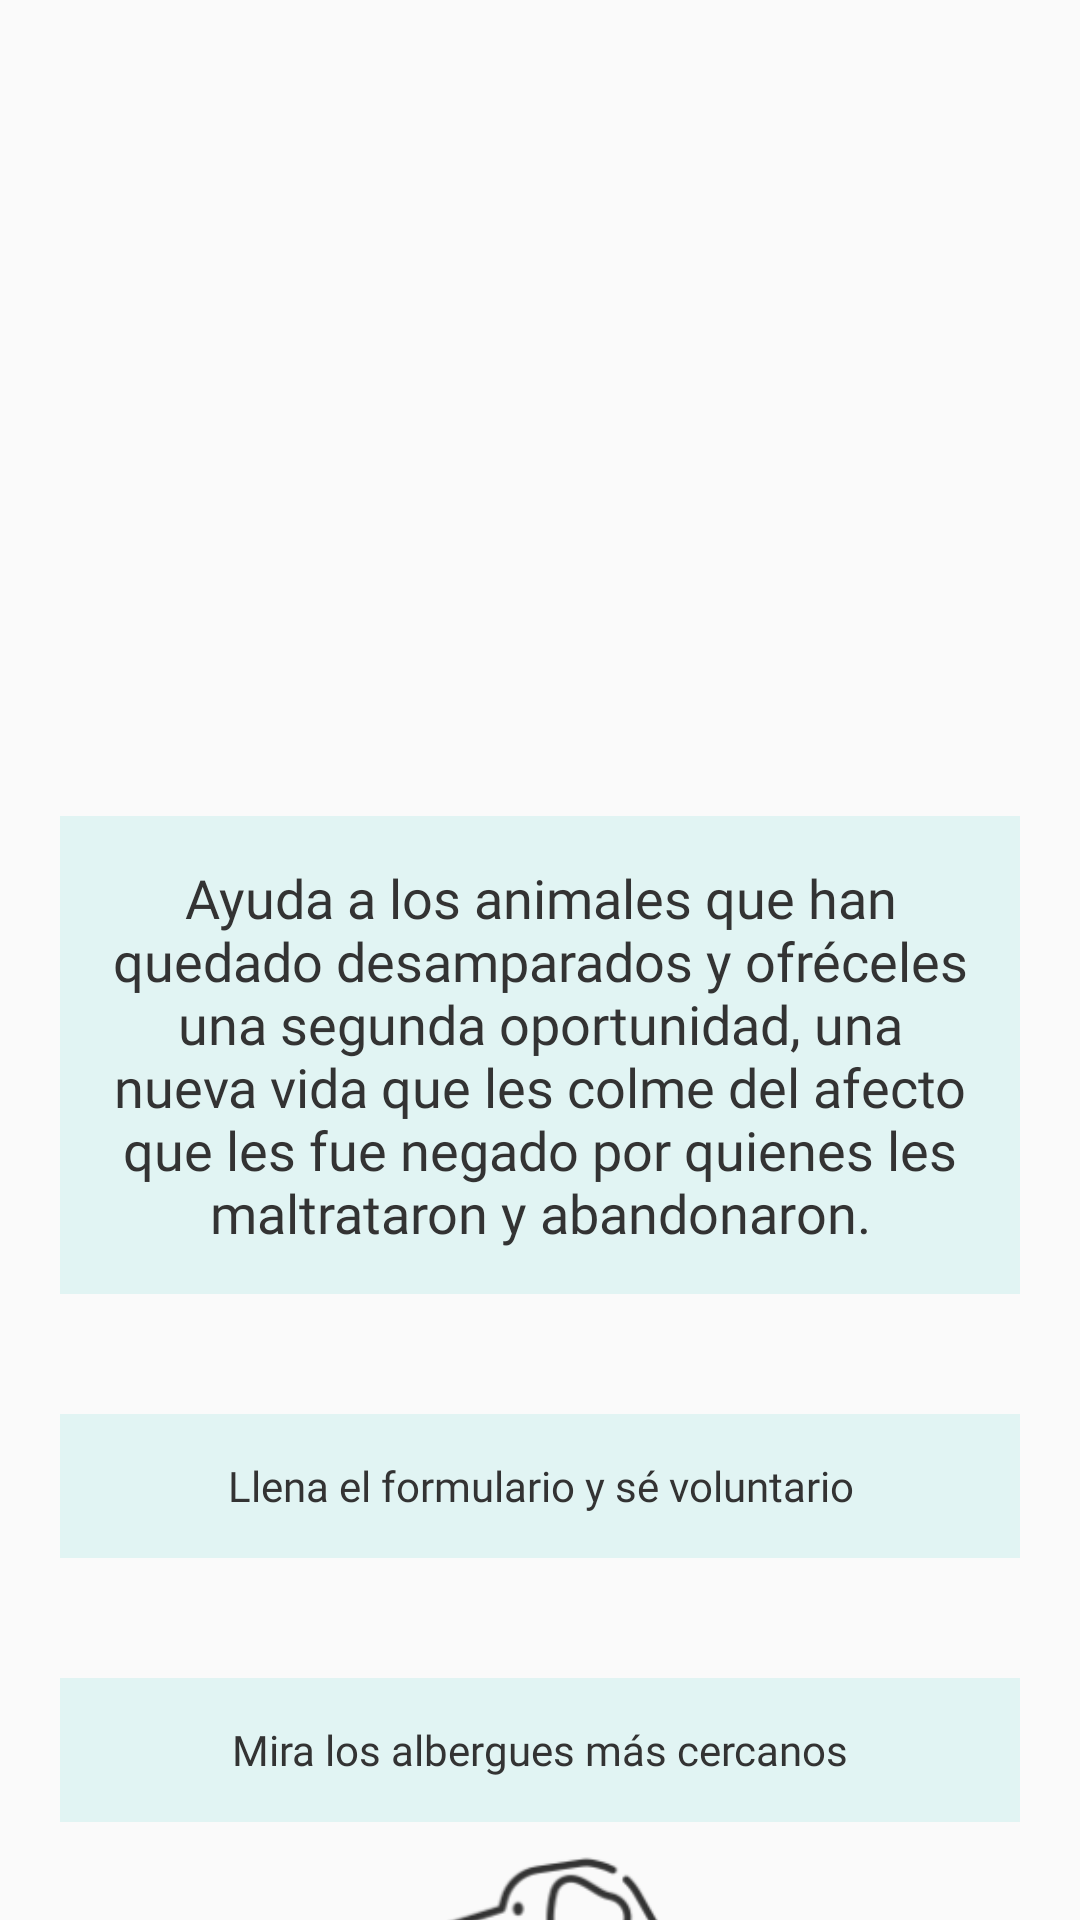

The Android layout XML behind this screen, and the referenced resources:
<!-- AndroidManifest.xml: application theme AppTheme -->
<!-- res/layout/fragment_voluntarios.xml -->
<?xml version="1.0" encoding="utf-8"?>
<androidx.core.widget.NestedScrollView xmlns:android="http://schemas.android.com/apk/res/android"
    xmlns:app="http://schemas.android.com/apk/res-auto"
    xmlns:tools="http://schemas.android.com/tools"
    android:layout_width="match_parent"
    android:layout_height="match_parent"
    android:fillViewport="true">

    <LinearLayout
        android:layout_width="match_parent"
        android:layout_height="match_parent"
        android:orientation="vertical"
        tools:context=".ui.voluntarios.VoluntariosFragment">

        <ImageView
            app:srcCompat="@drawable/ic_menu_huella"
            android:id="@+id/imageView2"
            android:layout_width="match_parent"
            android:layout_height="272dp"
            android:layout_marginStart="20dp"
            android:layout_marginLeft="20dp"
            android:layout_marginEnd="20dp"
            android:layout_marginRight="20dp"
            tools:ignore="VectorDrawableCompat" />

        <TextView
            android:id="@+id/texto_voluntarios_textView"
            android:layout_width="match_parent"
            android:layout_height="wrap_content"
            android:layout_marginStart="20dp"
            android:layout_marginLeft="20dp"
            android:layout_marginEnd="20dp"
            android:layout_marginRight="20dp"
            android:background="@color/colorAccent"
            android:fontFamily="@font/dosis_semibold"
            android:gravity="center"
            android:padding="15dp"
            android:text="@string/textoVoluntarios"
            android:textColor="@color/colorPrimaryDark"
            android:textSize="18sp" />

        <Button
            android:id="@+id/inscribete_button"
            style="@style/Widget.AppCompat.Button.Borderless"
            android:layout_width="match_parent"
            android:layout_height="wrap_content"
            android:layout_marginStart="20dp"
            android:layout_marginLeft="20dp"
            android:layout_marginTop="40dp"
            android:layout_marginEnd="20dp"
            android:layout_marginRight="20dp"
            android:layout_marginBottom="10dp"
            android:background="@color/colorAccent"
            android:text="@string/inscrir_voluntarios"
            android:textAllCaps="false"
            android:fontFamily="@font/dosis_semibold"
            android:textColor="@color/colorPrimaryDark" />

        <Button
            android:id="@+id/mapa_button"
            style="@style/Widget.AppCompat.Button.Borderless"
            android:layout_width="match_parent"
            android:layout_height="wrap_content"
            android:layout_marginStart="20dp"
            android:layout_marginLeft="20dp"
            android:layout_marginTop="30dp"
            android:layout_marginEnd="20dp"
            android:layout_marginRight="20dp"
            android:layout_marginBottom="10dp"
            android:background="@color/colorAccent"
            android:text="@string/albuergues"
            android:textAllCaps="false"
            android:fontFamily="@font/dosis_semibold"
            android:textColor="@color/colorPrimaryDark" />

        <ImageView
            android:id="@+id/imageView4"
            android:layout_width="86dp"
            android:layout_height="82dp"
            android:layout_gravity="center"
            android:contentDescription="@string/logo"
            app:srcCompat="@drawable/logo_black" />
    </LinearLayout>
</androidx.core.widget.NestedScrollView>
<!-- resources referenced by this layout -->
<resources>
  <color name="colorAccent">#e1f4f3</color>
  <color name="colorPrimaryDark">#333333</color>
  <!-- drawable logo_black: png bitmap (drawable, 6445 bytes) -->
  <string name="albuergues">Mira los albergues más cercanos</string>
  <string name="inscrir_voluntarios">Llena el formulario y sé voluntario</string>
  <string name="logo">applogo</string>
  <string name="textoVoluntarios">Ayuda a los animales que han quedado desamparados y ofréceles una segunda oportunidad, una nueva vida que les colme del afecto que les fue negado por quienes les maltrataron y abandonaron.</string>
  <style name="AppTheme" parent="Theme.AppCompat.Light.DarkActionBar">
          
          <item name="colorPrimary">@color/colorPrimary</item>
          <item name="colorPrimaryDark">@color/colorPrimaryDark</item>
          <item name="colorAccent">@color/colorAccent</item>
          <item name="colorControlActivated">@color/colorPrimaryDark</item>
      </style>
  <color name="colorPrimary">#706c61</color>
</resources>
